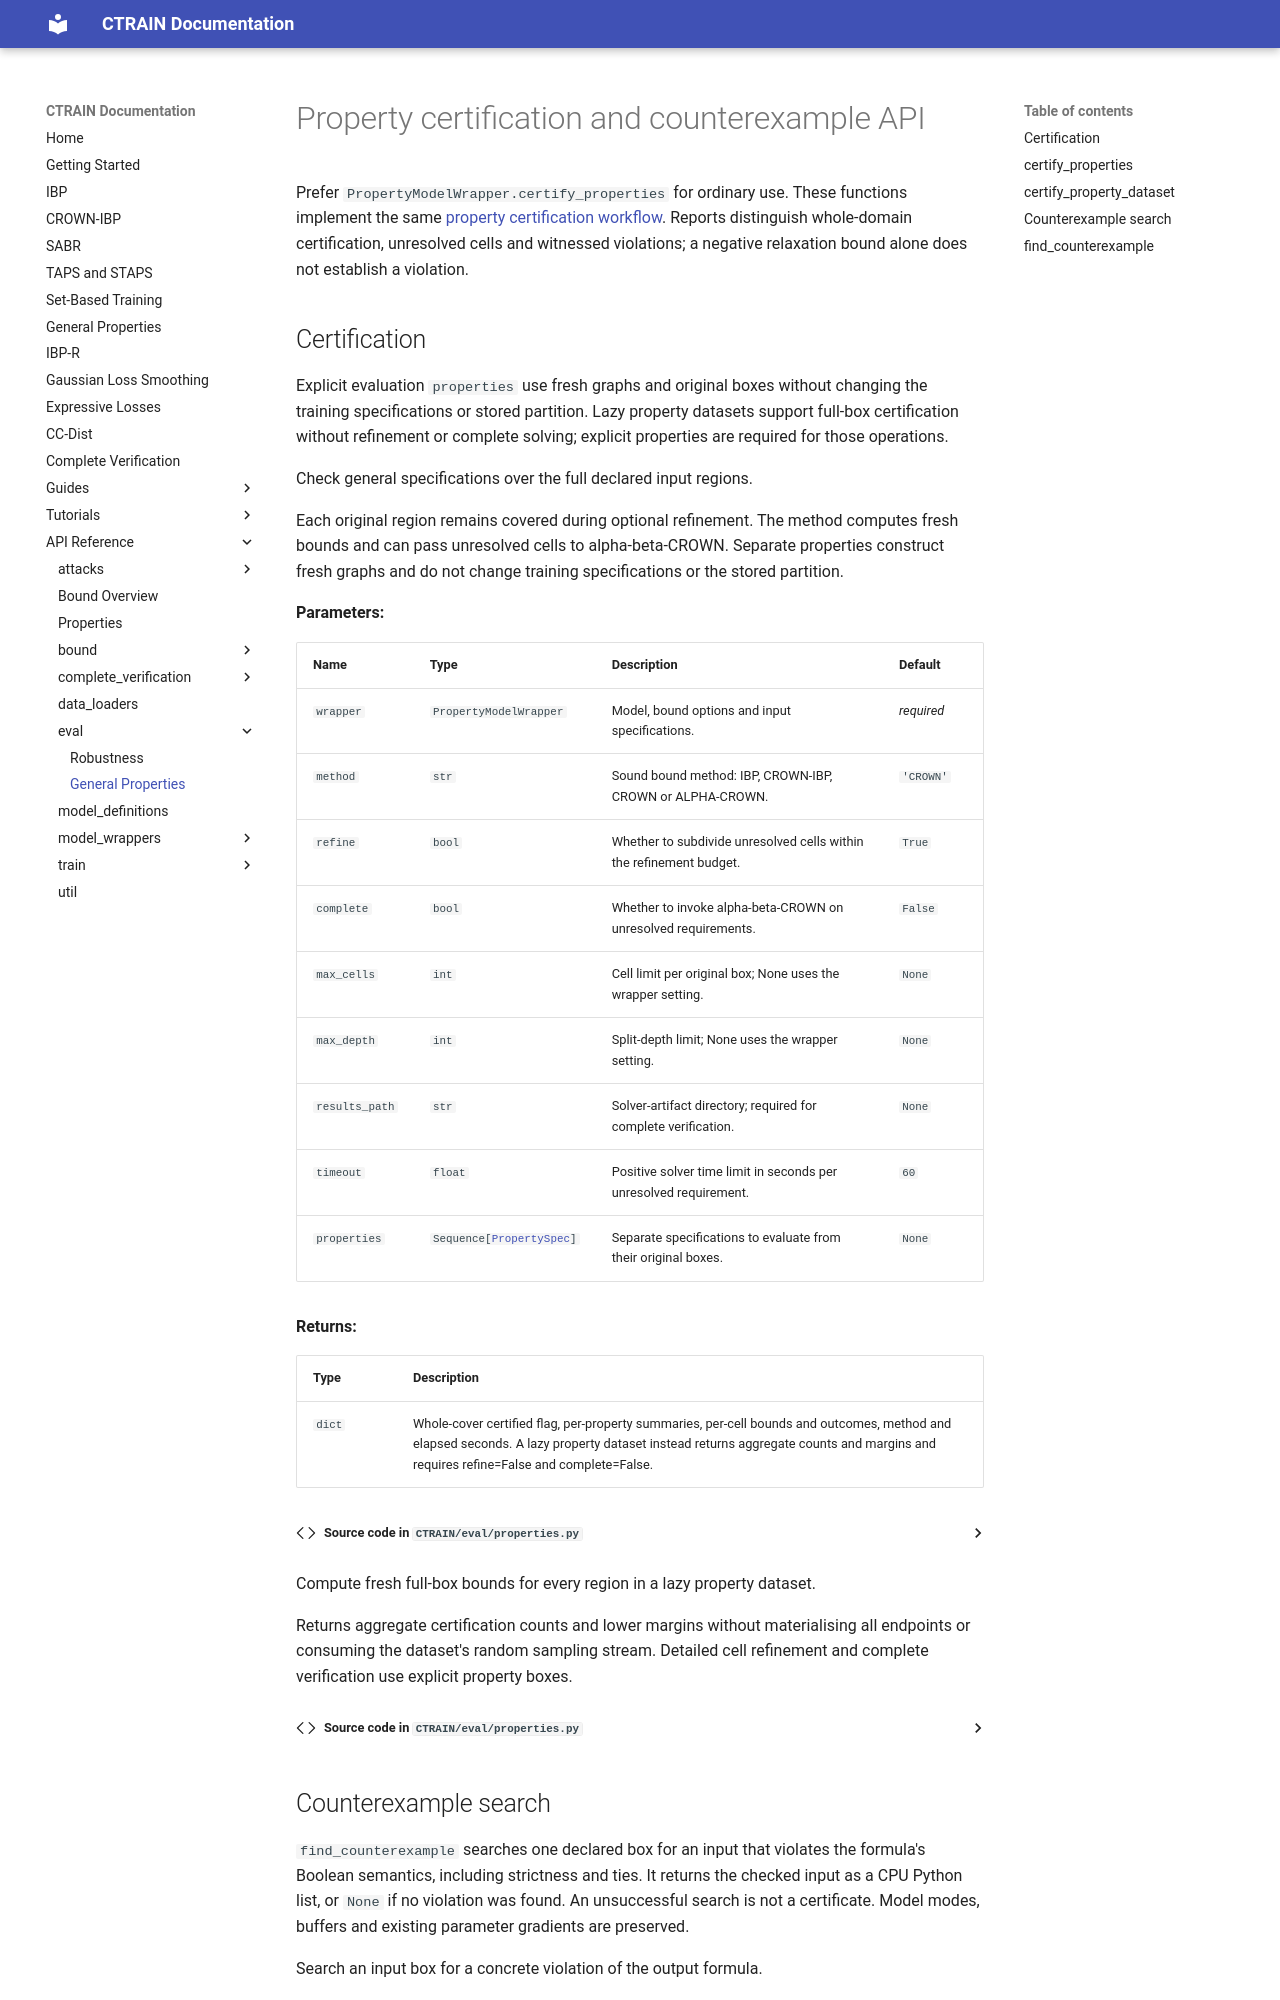

repository: ADA-research/CTRAIN · page: api/eval/properties/index.html · generator: mkdocs

# Property certification and counterexample API

Prefer `PropertyModelWrapper.certify_properties` for ordinary use. These
functions implement the same [property certification workflow](../../properties.md#certification-and-complete-verification).
Reports distinguish whole-domain certification, unresolved cells and witnessed
violations; a negative relaxation bound alone does not establish a violation.

## Certification

Explicit evaluation `properties` use fresh graphs and original boxes without
changing the training specifications or stored partition. Lazy property datasets
support full-box certification without refinement or complete solving; explicit
properties are required for those operations.

::: CTRAIN.eval.properties.certify_properties

::: CTRAIN.eval.properties.certify_property_dataset
